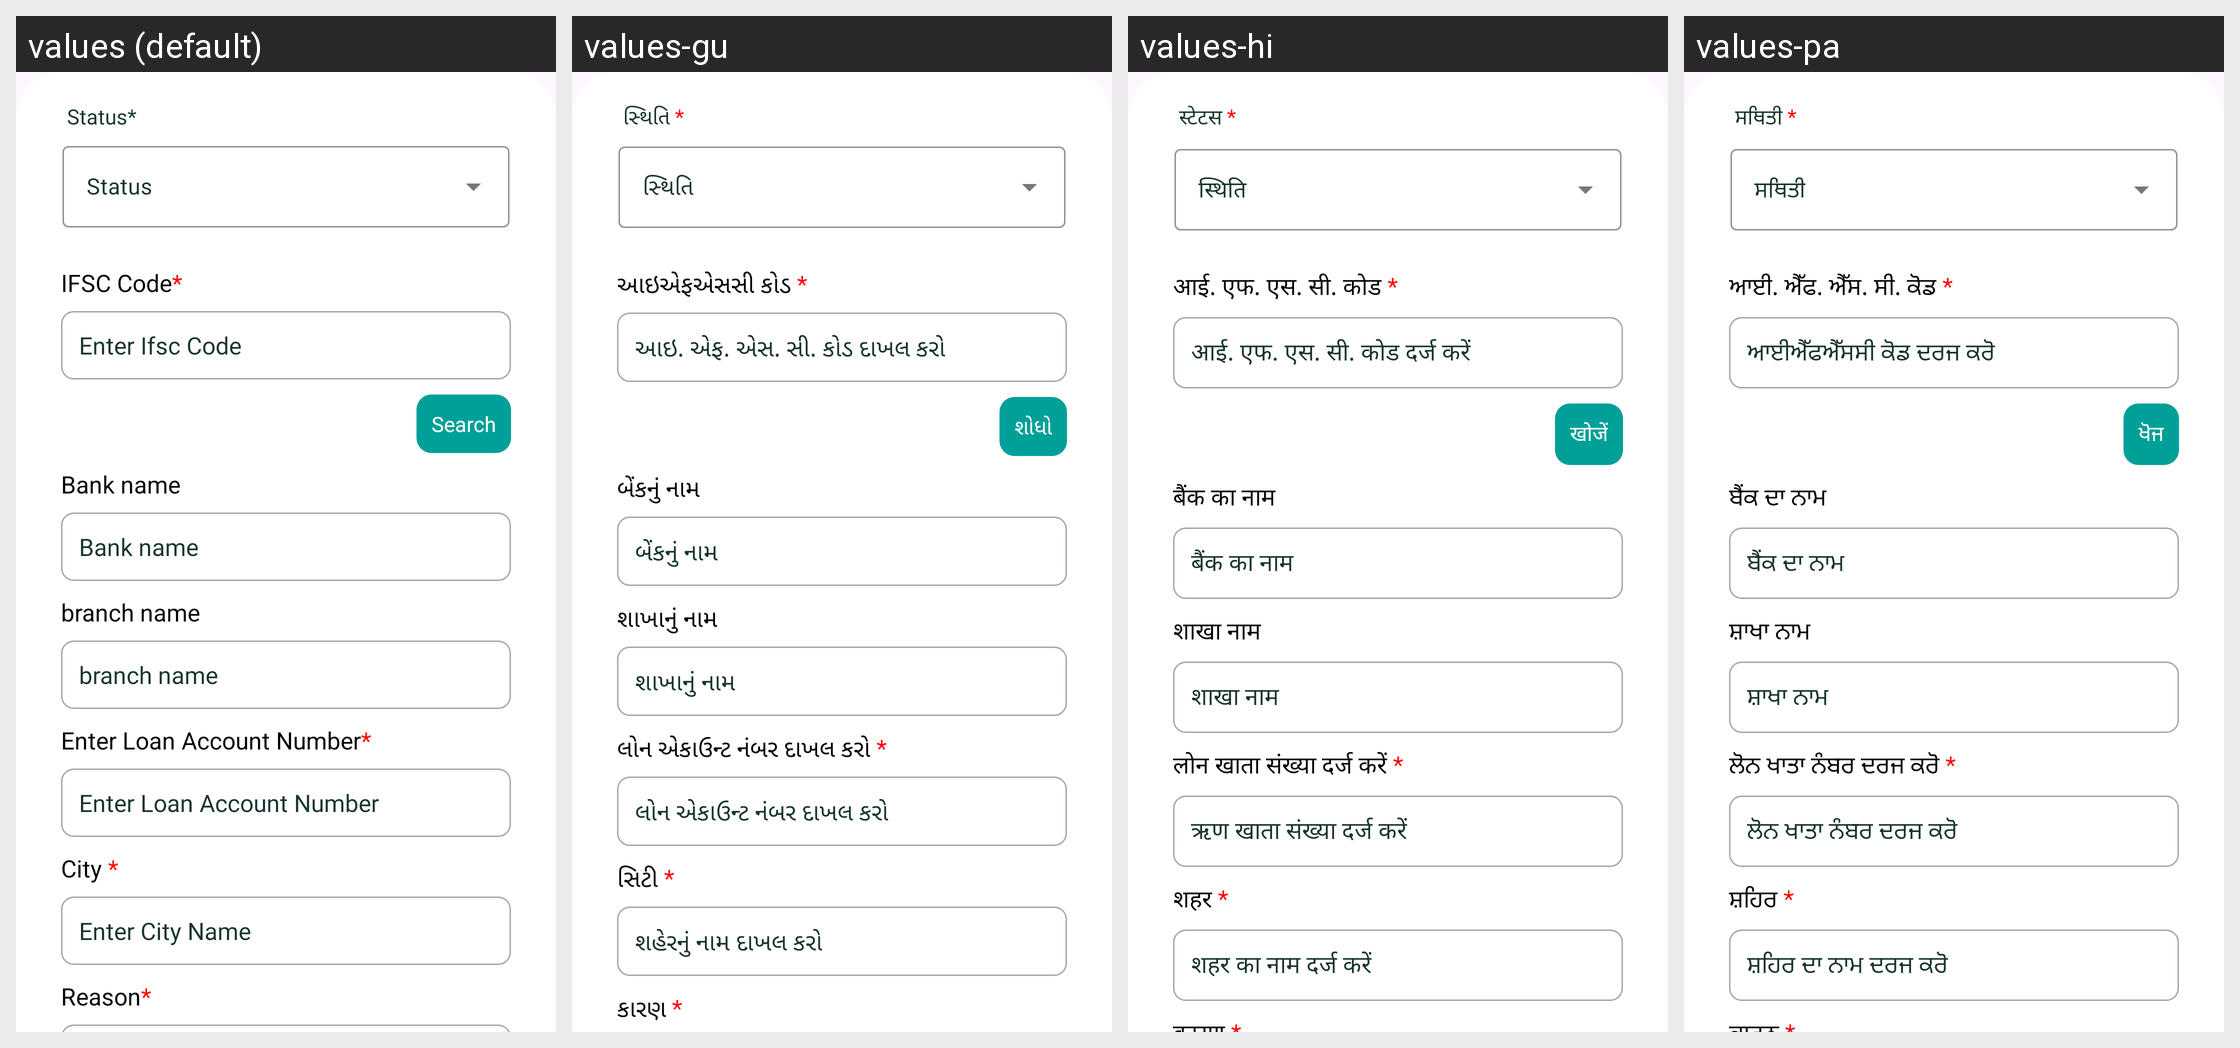

This grid shows one Android layout under several languages. Give, for every string resource on the screen, its name, the default text and each shown locale's text.
Android screen res/layout/settlement_bottomsheet_layout.xml rendered under 4 locales, left to right: values (default), values-gu, values-hi, values-pa. Device: Nexus 5 (rendered at 1080×1920; each locale shown at half size, 540×960, under a caption strip naming it); theme Base.Theme.RsetiApp.
Other locales in the repository, not shown: values-as, values-bn, values-en, values-eng, values-kn, values-ml, values-mr, values-or, values-ta, values-te, values-ur.
Strings drawn on this screen, with the default value and each locale's value (text and hints the layout hard-codes, and strings that could not be matched under every locale, appear in the picture but are not listed):

status_mandate
  values: Status*
  values-gu: સ્થિતિ *
  values-hi: स्टेटस *
  values-pa: ਸਥਿਤੀ *

ifsc_code_mandate
  values: IFSC Code*
  values-gu: આઇએફએસસી કોડ *
  values-hi: आई. एफ. एस. सी. कोड *
  values-pa: ਆਈ. ਐੱਫ. ਐੱਸ. ਸੀ. ਕੋਡ *

enter_ifsc_code
  values: Enter Ifsc Code
  values-gu: આઇ. એફ. એસ. સી. કોડ દાખલ કરો
  values-hi: आई. एफ. एस. सी. कोड दर्ज करें
  values-pa: ਆਈਐੱਫਐੱਸਸੀ ਕੋਡ ਦਰਜ ਕਰੋ

search
  values: Search
  values-gu: શોધો
  values-hi: खोजें
  values-pa: ਖੋਜ

bank_name
  values: Bank name
  values-gu: બેંકનું નામ
  values-hi: बैंक का नाम
  values-pa: ਬੈਂਕ ਦਾ ਨਾਮ

branch_name
  values: branch name
  values-gu: શાખાનું નામ
  values-hi: शाखा नाम
  values-pa: ਸ਼ਾਖਾ ਨਾਮ

enter_loan_account_number_mandate
  values: Enter Loan Account Number*
  values-gu: લોન એકાઉન્ટ નંબર દાખલ કરો *
  values-hi: लोन खाता संख्या दर्ज करें *
  values-pa: ਲੋਨ ਖਾਤਾ ਨੰਬਰ ਦਰਜ ਕਰੋ *

enter_loan_account_number
  values: Enter Loan Account Number
  values-gu: લોન એકાઉન્ટ નંબર દાખલ કરો
  values-hi: ऋण खाता संख्या दर्ज करें
  values-pa: ਲੋਨ ਖਾਤਾ ਨੰਬਰ ਦਰਜ ਕਰੋ

city_mandate
  values: City *
  values-gu: સિટી *
  values-hi: शहर *
  values-pa: ਸ਼ਹਿਰ *

Enter_City_Name
  values: Enter City Name
  values-gu: શહેરનું નામ દાખલ કરો
  values-hi: शहर का नाम दर्ज करें
  values-pa: ਸ਼ਹਿਰ ਦਾ ਨਾਮ ਦਰਜ ਕਰੋ
